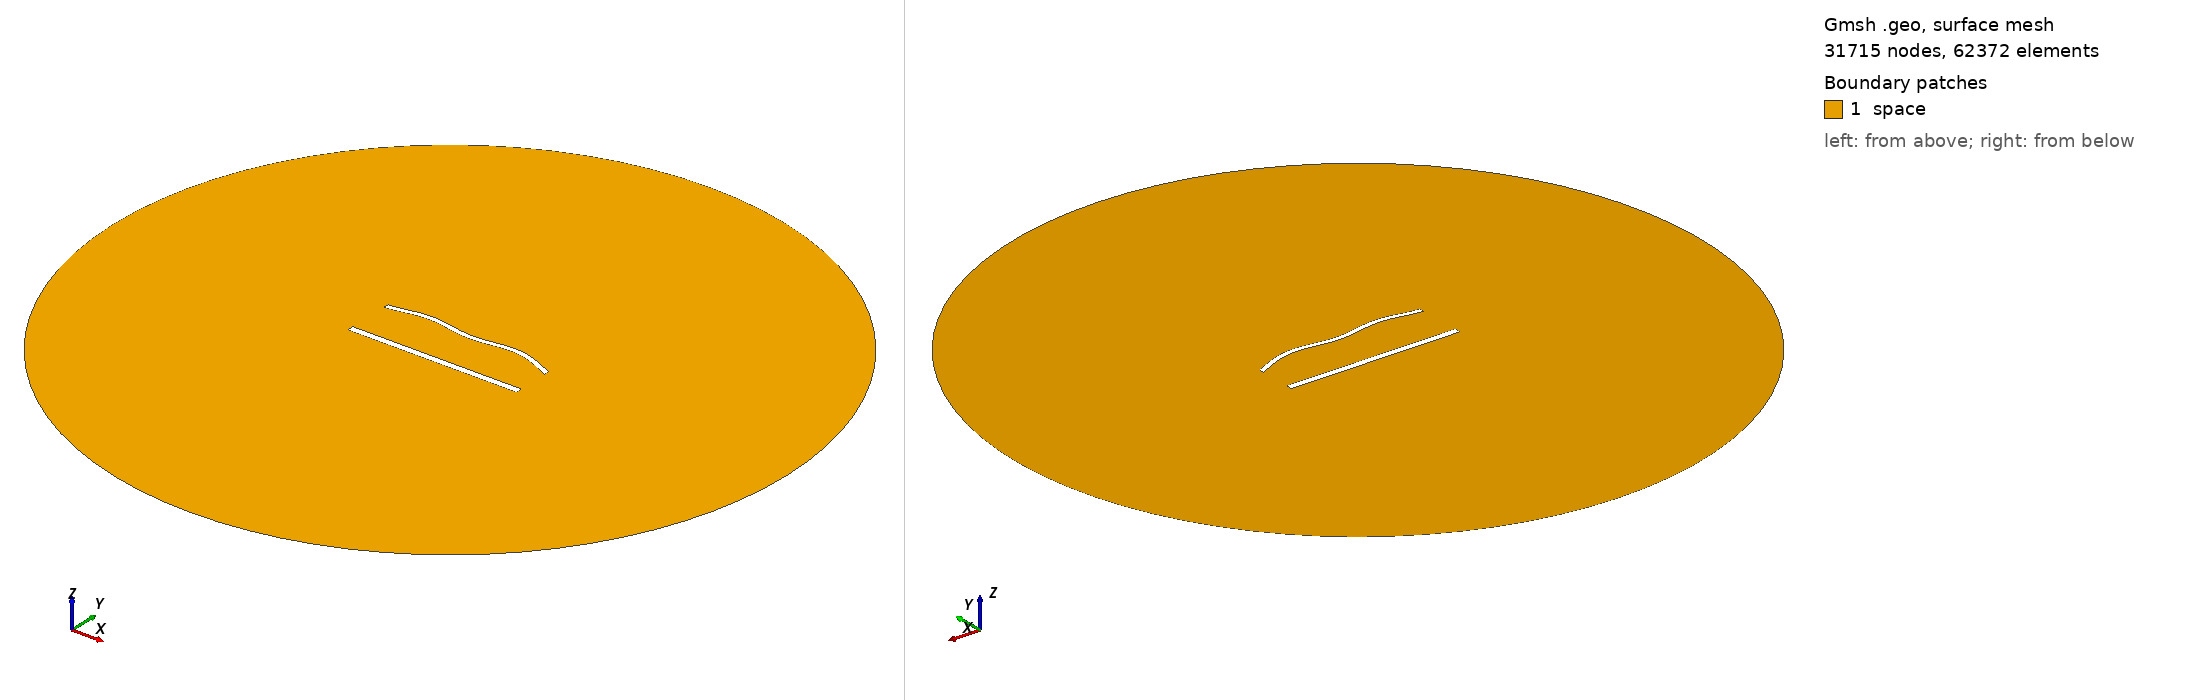

Gmsh geometry script, surface-meshed: 31715 nodes, 62372 surface elements. Boundary patches (legend numbers): 1 space. Left view from above one corner, right view from below the opposite corner. Legend entries are the model's physical surfaces. The drawing asked Gmsh for element sizes between 1% and 20% of the model's largest extent; the script's own settings can give other sizes.

=== 1509.geo (drawn) ===
//---------------------------------------
// Geometry kernel
//---------------------------------------

SetFactory("OpenCASCADE");



//---------------------------------------
// Parameters of the geometry
//---------------------------------------

// Overetch of the upper plate
overetch = 0.375;

// Distance between the plates
distance = 27.5;

// Discretization over the x axis (for the deformation)
nx = 50; 

// Length of the plate
L = 100 - overetch; 

// Number of modes
n = 4; 

// 1st mode coefficient
coeff(1) = 0.0;
beta(1) = 0.596864 * 3.1415926535 / L;

// 2nd mode coefficient
coeff(2) = 1.5;
beta(2) = 1.49418 * 3.1415926535 / L;

// 3rd mode coefficient
coeff(3) = 0.0;
beta(3) = 2.50025 * 3.1415926535 / L;

// 4th mode coefficient
coeff(4) = 1.5;
beta(4) = 3.49999 * 3.1415926535 / L;



//---------------------------------------
// Upper plate (deformed rectangle)
//---------------------------------------

// Coordiantes of the upper plate
xmin = -50;
xmax = 50 - overetch;

// Height of the upper plate
yheight = 4 - 2 * overetch;

// Indexes of the points
UpperID[] = {};
LowerID[] = {};
LeftID[] = {};
RightID[] = {};

// Point index
p = 1;

// Horizontal edges
For i In {1:nx}
    x = xmin + (i-1)*(xmax - xmin)/(nx-1);

    y_bottom = distance / 2 + overetch;
    For j In {1:n}
        C = (Cosh(beta(j)*L) + Cos(beta(j)*L)) / (Sinh(beta(j)*L) + Sin(beta(j)*L));
        y_bottom  = y_bottom + coeff(j) * (Cosh(beta(j)*(x+50)) - Cos(beta(j)*(x+50)) - C * (Sinh(beta(j)*(x+50)) - Sin(beta(j)*(x+50))));
    EndFor

    y_top = y_bottom + yheight;

    Point(p) = {x, y_top, 0, 1.0};
    UpperID[i] = p;
    p = p + 1;

    Point(p) = {x, y_bottom, 0, 1.0};
    LowerID[i] = p;
    p = p + 1;
EndFor

// Create point lists
UpperPts[] = {}; LowerPts[] = {};
For i In {1:nx}
  UpperPts[] += {UpperID[i]};
  LowerPts[] += {LowerID[i]};
EndFor

// Build splines
Spline(1) = {UpperPts[]};
Spline(2) = {LowerPts[]};
Line(3) = {LowerPts[nx-1], UpperPts[nx-1]};
Line(4) = {LowerPts[0], UpperPts[0]};

// Build the plane surface
Curve Loop(1) = {2, 3, -1, -4};
Plane Surface(1) = {1};



//---------------------------------------
// Lower plate (rectangle)
//---------------------------------------

// Vertices
Point(1001) = {-50, -distance/2, 0, 1.0};
Point(1002) = { 50, -distance/2, 0, 1.0};
Point(1003) = { 50,  -distance/2 + 4, 0, 1.0};
Point(1004) = {-50,  -distance/2 + 4, 0, 1.0};

// Edges
Line(5) = {1001, 1002};
Line(6) = {1002, 1003};
Line(7) = {1003, 1004};
Line(8) = {1004, 1001};

// Plane surface
Line Loop(2) = {5, 6, 7, 8};
Plane Surface(2) = {2}; 



//---------------------------------------
// Outer (fictious) boundary
//---------------------------------------

// Points
Point(1005) = {0, 0, 0};       // Center
Point(1006) = {200, 0, 0};     // Start point
Point(1007) = {0, 200, 0};     // 90 degrees
Point(1008) = {-200, 0, 0};    // 180 degrees
Point(1009) = {0, -200, 0};    // 270 degrees

// Circle arcs (each needs start, center, end)
Circle(9) = {1006, 1005, 1007};
Circle(10) = {1007, 1005, 1008};
Circle(11) = {1008, 1005, 1009};
Circle(12) = {1009, 1005, 1006};

// Plane surface for the entire domain
Curve Loop(3) = {9, 10, 11, 12};
Surface(3) = {3};

// Subtract the plates from the whole domain to obtain the actual domain where we want to solve the equations
BooleanDifference{ Surface{3}; Delete; }{ Surface{1}; Surface{2}; Delete; }




//---------------------------------------
// Transfinite Lines/Curves
//---------------------------------------

// Set the number of points on the boundaries
r = 6;
d = 0.15;

// Plates
Transfinite Curve {1} = 50*r/4 Using Progression 1;
Transfinite Line {2} = 50*r Using Progression 1;
Transfinite Curve {3, 4} = 2*r Using Progression 1+d;
Transfinite Line {5} = 50*r/4 Using Progression 1;
Transfinite Line {7} = 50*r Using Progression 1;
Transfinite Line {6} = 2*r Using Progression 1-d;
Transfinite Line {8} = 2*r Using Progression 1+d;

// Outer boundary
Transfinite Line {9, 10, 11, 12} = 20 Using Progression 1;



//---------------------------------------
// Physical groups
//---------------------------------------                

// Physical curves (boundaries)
Physical Line("force_segment", 10) = {2};
Physical Line("upper_plate", 11) = {1, 3, 4};
Physical Line("lower_plate", 12) = {5, 6, 7, 8};
Physical Line("boundary", 20) = {9, 10, 11, 12};

// Physical Surfaces
Physical Surface("space", 30) = {3};



//---------------------------------------
// 6. Generate the Mesh
//---------------------------------------

// 2D mesh generation
Mesh 2;
